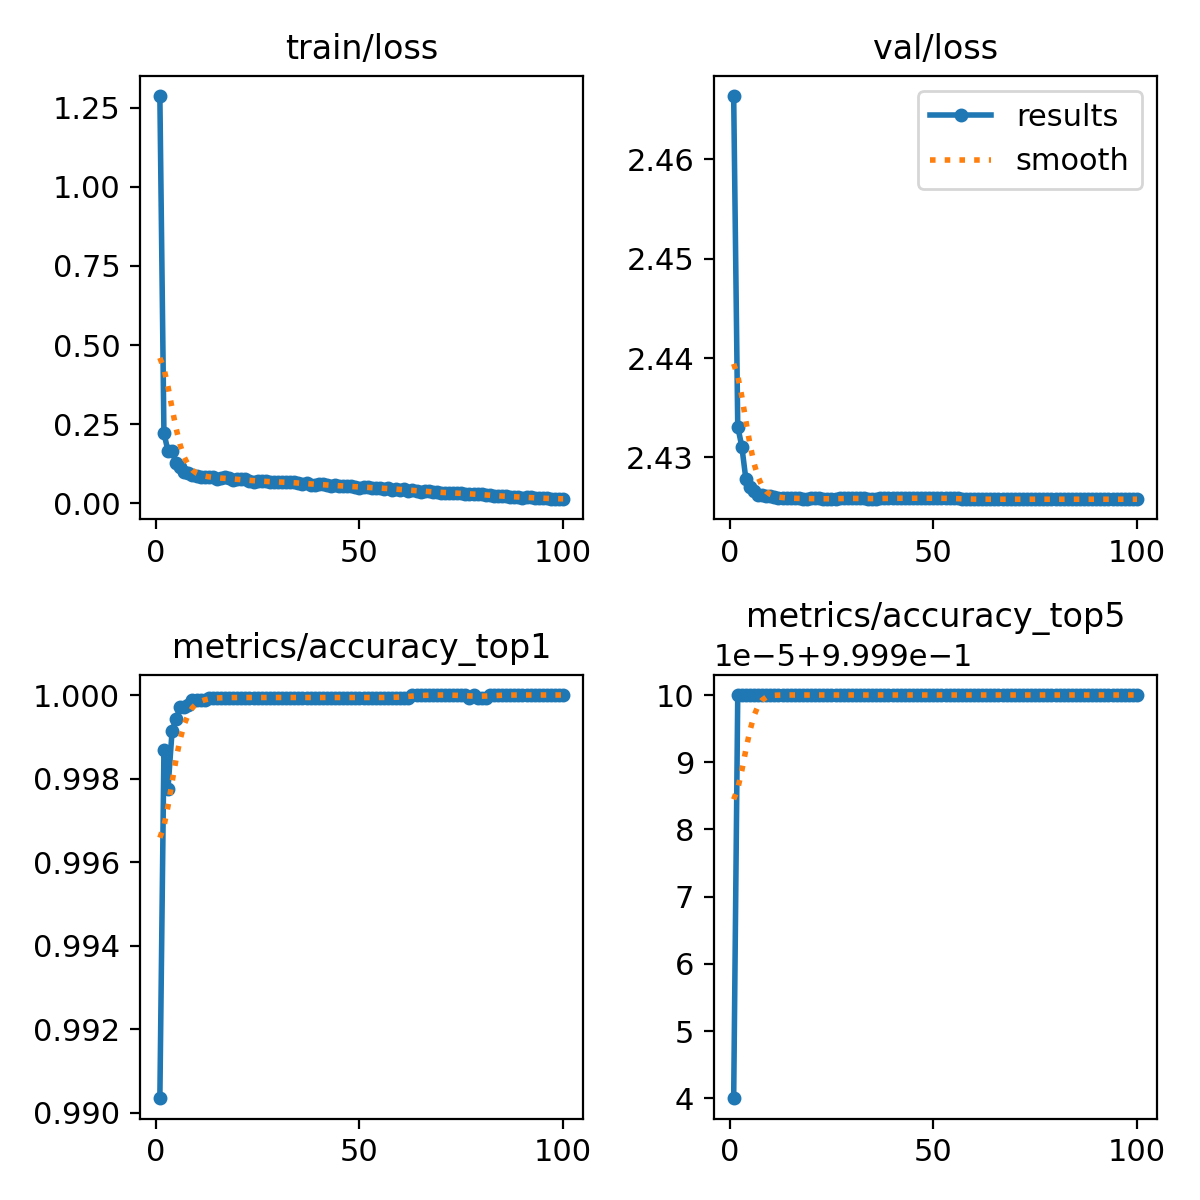

The file beside this chart, header and first rows:
epoch, train/loss, metrics/accuracy_top1, metrics/accuracy_top5, val/loss, lr/pg0, lr/pg1, lr/pg2
1, 1.288, 0.9903, 0.9999, 2.466, 0.002864, 0.002864, 0.002864
2, 0.2212, 0.9987, 1, 2.433, 0.005671, 0.005671, 0.005671
3, 0.165, 0.9978, 1, 2.431, 0.008422, 0.008422, 0.008422
4, 0.1641, 0.9991, 1, 2.428, 0.009703, 0.009703, 0.009703
5, 0.1286, 0.9994, 1, 2.427, 0.009604, 0.009604, 0.009604
6, 0.1148, 0.9997, 1, 2.427, 0.009505, 0.009505, 0.009505
7, 0.09965, 0.9997, 1, 2.426, 0.009406, 0.009406, 0.009406
8, 0.09457, 0.9998, 1, 2.426, 0.009307, 0.009307, 0.009307
9, 0.09032, 0.9999, 1, 2.426, 0.009208, 0.009208, 0.009208
10, 0.08629, 0.9999, 1, 2.426, 0.009109, 0.009109, 0.009109
11, 0.08437, 0.9999, 1, 2.426, 0.00901, 0.00901, 0.00901
12, 0.08375, 0.9999, 1, 2.426, 0.008911, 0.008911, 0.008911
13, 0.08208, 0.9999, 1, 2.426, 0.008812, 0.008812, 0.008812
14, 0.08161, 0.9999, 1, 2.426, 0.008713, 0.008713, 0.008713
15, 0.07695, 0.9999, 1, 2.426, 0.008614, 0.008614, 0.008614
16, 0.07917, 0.9999, 1, 2.426, 0.008515, 0.008515, 0.008515
17, 0.08197, 0.9999, 1, 2.426, 0.008416, 0.008416, 0.008416
18, 0.07925, 0.9999, 1, 2.426, 0.008317, 0.008317, 0.008317
19, 0.07348, 0.9999, 1, 2.426, 0.008218, 0.008218, 0.008218
20, 0.0754, 0.9999, 1, 2.426, 0.008119, 0.008119, 0.008119
21, 0.07506, 0.9999, 1, 2.426, 0.00802, 0.00802, 0.00802
22, 0.07641, 0.9999, 1, 2.426, 0.007921, 0.007921, 0.007921
23, 0.07115, 0.9999, 1, 2.426, 0.007822, 0.007822, 0.007822
24, 0.06816, 0.9999, 1, 2.426, 0.007723, 0.007723, 0.007723
25, 0.07108, 0.9999, 1, 2.426, 0.007624, 0.007624, 0.007624
26, 0.06914, 0.9999, 1, 2.426, 0.007525, 0.007525, 0.007525
27, 0.06966, 0.9999, 1, 2.426, 0.007426, 0.007426, 0.007426
28, 0.06838, 0.9999, 1, 2.426, 0.007327, 0.007327, 0.007327
29, 0.06604, 0.9999, 1, 2.426, 0.007228, 0.007228, 0.007228
30, 0.06591, 0.9999, 1, 2.426, 0.007129, 0.007129, 0.007129
31, 0.06743, 0.9999, 1, 2.426, 0.00703, 0.00703, 0.00703
32, 0.06739, 0.9999, 1, 2.426, 0.006931, 0.006931, 0.006931
33, 0.06656, 0.9999, 1, 2.426, 0.006832, 0.006832, 0.006832
34, 0.06728, 0.9999, 1, 2.426, 0.006733, 0.006733, 0.006733
35, 0.0637, 0.9999, 1, 2.426, 0.006634, 0.006634, 0.006634
36, 0.06118, 0.9999, 1, 2.426, 0.006535, 0.006535, 0.006535
37, 0.0625, 0.9999, 1, 2.426, 0.006436, 0.006436, 0.006436
38, 0.05918, 0.9999, 1, 2.426, 0.006337, 0.006337, 0.006337
39, 0.05914, 0.9999, 1, 2.426, 0.006238, 0.006238, 0.006238
40, 0.06202, 0.9999, 1, 2.426, 0.006139, 0.006139, 0.006139
41, 0.0596, 0.9999, 1, 2.426, 0.00604, 0.00604, 0.00604
42, 0.05662, 0.9999, 1, 2.426, 0.005941, 0.005941, 0.005941
43, 0.05379, 0.9999, 1, 2.426, 0.005842, 0.005842, 0.005842
44, 0.0581, 0.9999, 1, 2.426, 0.005743, 0.005743, 0.005743
45, 0.056, 0.9999, 1, 2.426, 0.005644, 0.005644, 0.005644
46, 0.05384, 0.9999, 1, 2.426, 0.005545, 0.005545, 0.005545
47, 0.05319, 0.9999, 1, 2.426, 0.005446, 0.005446, 0.005446
48, 0.05417, 0.9999, 1, 2.426, 0.005347, 0.005347, 0.005347
49, 0.05246, 0.9999, 1, 2.426, 0.005248, 0.005248, 0.005248
50, 0.04943, 0.9999, 1, 2.426, 0.005149, 0.005149, 0.005149
51, 0.05057, 0.9999, 1, 2.426, 0.00505, 0.00505, 0.00505
52, 0.05117, 0.9999, 1, 2.426, 0.004951, 0.004951, 0.004951
53, 0.04926, 0.9999, 1, 2.426, 0.004852, 0.004852, 0.004852
54, 0.04925, 0.9999, 1, 2.426, 0.004753, 0.004753, 0.004753
55, 0.0473, 0.9999, 1, 2.426, 0.004654, 0.004654, 0.004654
56, 0.0465, 0.9999, 1, 2.426, 0.004555, 0.004555, 0.004555
57, 0.04824, 0.9999, 1, 2.426, 0.004456, 0.004456, 0.004456
58, 0.04313, 0.9999, 1, 2.426, 0.004357, 0.004357, 0.004357
59, 0.04652, 0.9999, 1, 2.426, 0.004258, 0.004258, 0.004258
60, 0.04314, 0.9999, 1, 2.426, 0.004159, 0.004159, 0.004159
... 40 more rows
